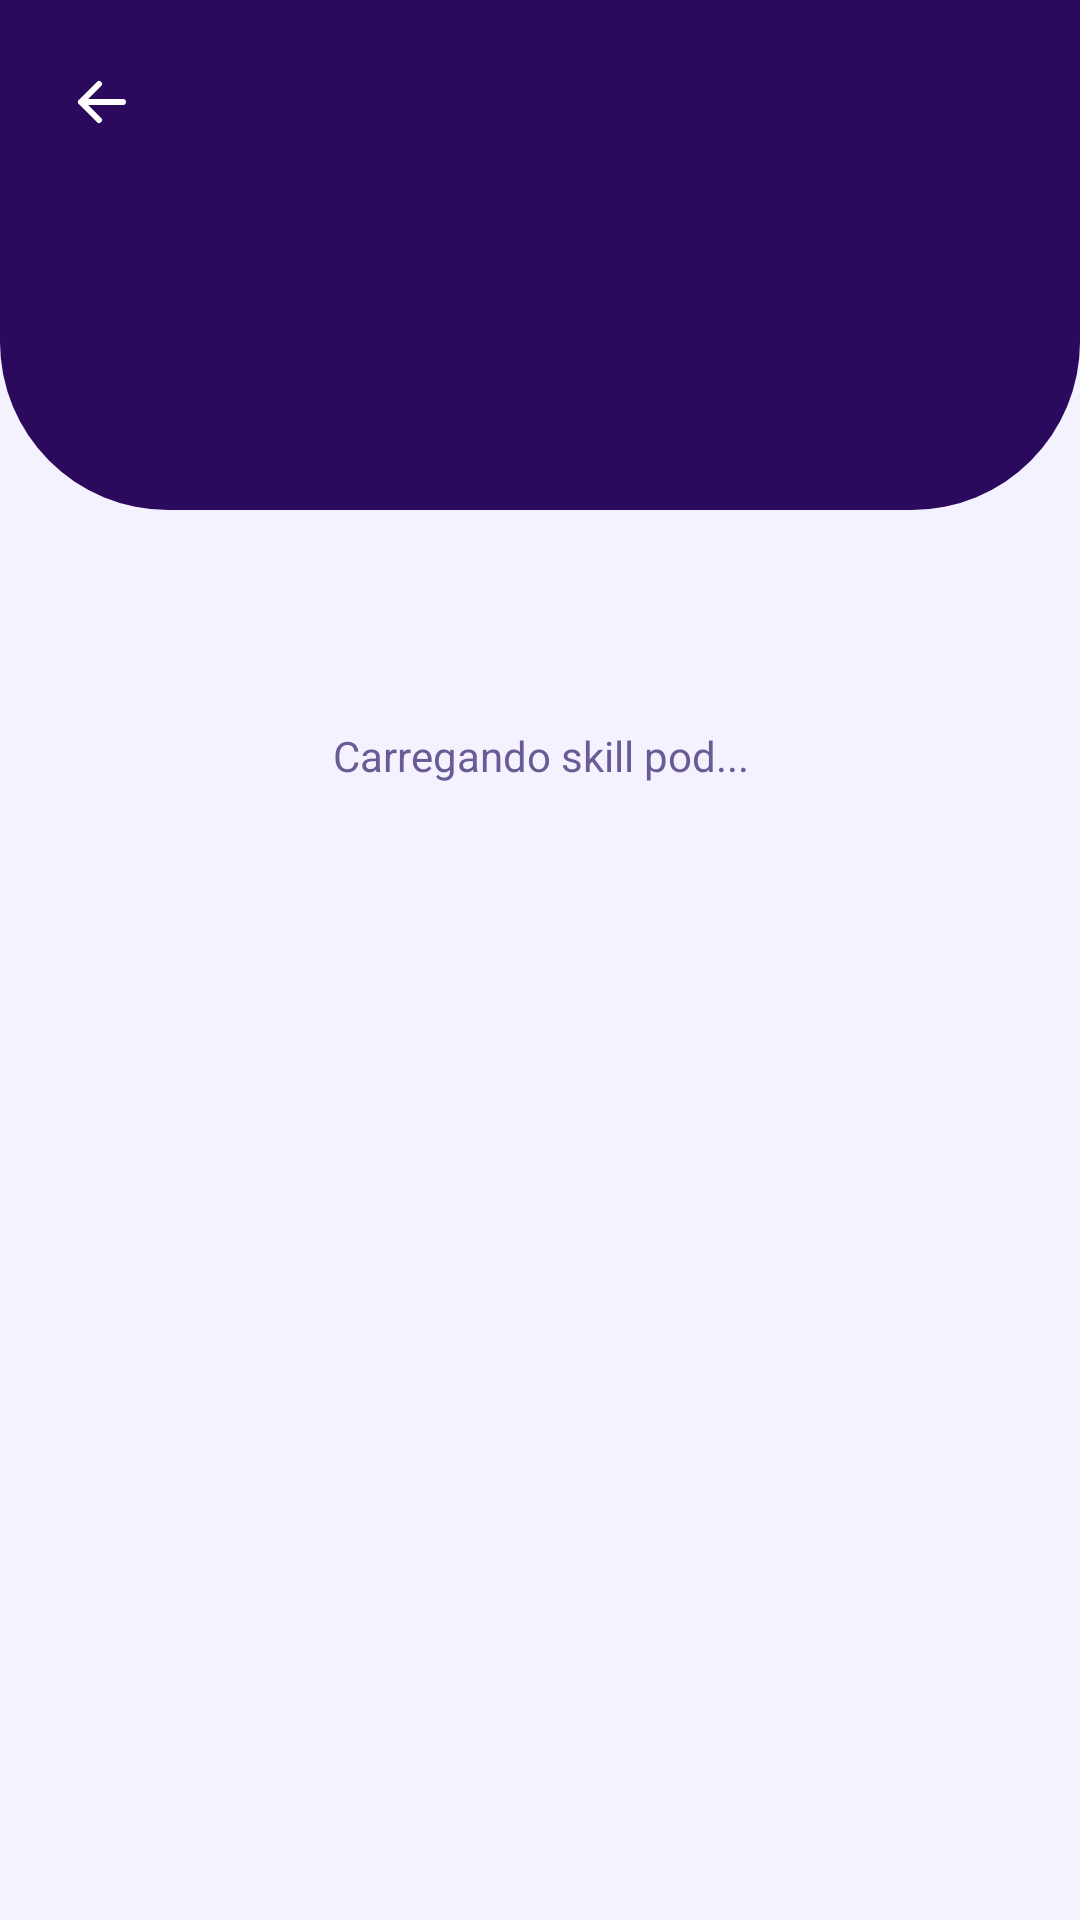

Reconstruct the res/layout file that produces this screen, plus the resources it refers to.
<!-- AndroidManifest.xml: application theme Theme.PiMobile -->
<!-- res/layout/activity_pod_detalhe.xml -->
<?xml version="1.0" encoding="utf-8"?>
<FrameLayout xmlns:android="http://schemas.android.com/apk/res/android"
    android:id="@+id/conteudoPrincipal"
    android:layout_width="match_parent"
    android:layout_height="match_parent"
    android:background="@color/home_fundo">

    <LinearLayout
        android:layout_width="match_parent"
        android:layout_height="match_parent"
        android:background="@color/eq_fundo"
        android:orientation="vertical">

        <ScrollView
            android:layout_width="match_parent"
            android:layout_height="match_parent"
            android:fillViewport="true"
            android:scrollbars="none">

            <LinearLayout
                android:layout_width="match_parent"
                android:layout_height="wrap_content"
                android:orientation="vertical"
                android:paddingBottom="24dp">

                
                <LinearLayout
                    android:layout_width="match_parent"
                    android:layout_height="170dp"
                    android:background="@drawable/bg_perfil_header"
                    android:gravity="top"
                    android:orientation="horizontal"
                    android:padding="16dp">

                    <ImageView
                        android:id="@+id/btnVoltar"
                        android:layout_width="36dp"
                        android:layout_height="36dp"
                        android:contentDescription="Voltar"
                        android:padding="6dp"
                        android:src="@drawable/ic_back" />
                </LinearLayout>

                
                <FrameLayout
                    android:layout_width="96dp"
                    android:layout_height="96dp"
                    android:layout_gravity="center_horizontal"
                    android:layout_marginTop="-48dp">

                    <FrameLayout
                        android:id="@+id/iconeContainer"
                        android:layout_width="96dp"
                        android:layout_height="96dp">

                        <ImageView
                            android:id="@+id/imgIcone"
                            android:layout_width="48dp"
                            android:layout_height="48dp"
                            android:layout_gravity="center"
                            android:contentDescription="Ícone do pod" />
                    </FrameLayout>
                </FrameLayout>

                <TextView
                    android:id="@+id/txtCarregando"
                    android:layout_width="match_parent"
                    android:layout_height="wrap_content"
                    android:gravity="center"
                    android:padding="24dp"
                    android:text="Carregando skill pod..."
                    android:textColor="@color/eq_texto_claro"
                    android:textSize="14sp" />

                
                <LinearLayout
                    android:id="@+id/conteudoPod"
                    android:layout_width="match_parent"
                    android:layout_height="wrap_content"
                    android:orientation="vertical"
                    android:visibility="gone">

                    <TextView
                        android:id="@+id/txtNome"
                        android:layout_width="match_parent"
                        android:layout_height="wrap_content"
                        android:layout_marginTop="12dp"
                        android:gravity="center"
                        android:textColor="@color/eq_escuro"
                        android:textSize="22sp"
                        android:textStyle="bold" />

                    <LinearLayout
                        android:layout_width="match_parent"
                        android:layout_height="wrap_content"
                        android:layout_marginTop="6dp"
                        android:gravity="center"
                        android:orientation="horizontal">

                        <TextView
                            android:id="@+id/txtFormato"
                            android:layout_width="wrap_content"
                            android:layout_height="wrap_content"
                            android:textColor="@color/roxo_icone"
                            android:textSize="14sp" />

                        <TextView
                            android:id="@+id/txtPessoas"
                            android:layout_width="wrap_content"
                            android:layout_height="wrap_content"
                            android:layout_marginStart="12dp"
                            android:textColor="@color/eq_texto_claro"
                            android:textSize="14sp" />
                    </LinearLayout>

                    
                    <LinearLayout
                        android:layout_width="match_parent"
                        android:layout_height="wrap_content"
                        android:layout_marginStart="16dp"
                        android:layout_marginTop="24dp"
                        android:layout_marginEnd="16dp"
                        android:background="@drawable/bg_card_opcao"
                        android:orientation="vertical"
                        android:padding="16dp">

                        <TextView
                            android:layout_width="wrap_content"
                            android:layout_height="wrap_content"
                            android:text="Sobre"
                            android:textColor="@color/eq_texto_claro"
                            android:textSize="13sp" />

                        <TextView
                            android:id="@+id/txtDescricao"
                            android:layout_width="match_parent"
                            android:layout_height="wrap_content"
                            android:layout_marginTop="6dp"
                            android:textColor="@color/eq_escuro"
                            android:textSize="15sp" />

                        <HorizontalScrollView
                            android:layout_width="match_parent"
                            android:layout_height="wrap_content"
                            android:layout_marginTop="12dp"
                            android:scrollbars="none">

                            <LinearLayout
                                android:id="@+id/listaTags"
                                android:layout_width="wrap_content"
                                android:layout_height="wrap_content"
                                android:orientation="horizontal" />
                        </HorizontalScrollView>
                    </LinearLayout>

                    
                    <LinearLayout
                        android:layout_width="match_parent"
                        android:layout_height="wrap_content"
                        android:layout_marginStart="16dp"
                        android:layout_marginTop="12dp"
                        android:layout_marginEnd="16dp"
                        android:background="@drawable/bg_card_opcao"
                        android:orientation="vertical"
                        android:padding="16dp">

                        <TextView
                            android:layout_width="wrap_content"
                            android:layout_height="wrap_content"
                            android:text="Membros"
                            android:textColor="@color/eq_texto_claro"
                            android:textSize="13sp" />

                        <LinearLayout
                            android:id="@+id/listaMembros"
                            android:layout_width="match_parent"
                            android:layout_height="wrap_content"
                            android:layout_marginTop="6dp"
                            android:orientation="vertical" />

                        <TextView
                            android:id="@+id/txtSemMembros"
                            android:layout_width="match_parent"
                            android:layout_height="wrap_content"
                            android:layout_marginTop="6dp"
                            android:text="Ainda não há membros neste pod."
                            android:textColor="@color/eq_texto_claro"
                            android:textSize="14sp"
                            android:visibility="gone" />
                    </LinearLayout>

                    
                    <TextView
                        android:id="@+id/txtParticipacaoInfo"
                        android:layout_width="match_parent"
                        android:layout_height="wrap_content"
                        android:layout_marginStart="16dp"
                        android:layout_marginTop="16dp"
                        android:layout_marginEnd="16dp"
                        android:gravity="center"
                        android:textColor="@color/eq_texto_claro"
                        android:textSize="13sp"
                        android:visibility="gone" />

                    <androidx.appcompat.widget.AppCompatButton
                        android:id="@+id/btnParticipar"
                        android:layout_width="match_parent"
                        android:layout_height="52dp"
                        android:layout_marginStart="16dp"
                        android:layout_marginTop="12dp"
                        android:layout_marginEnd="16dp"
                        android:background="@drawable/bg_botao_escuro"
                        android:text="Pedir para entrar"
                        android:textAllCaps="false"
                        android:textColor="@color/branco"
                        android:textSize="16sp"
                        android:textStyle="bold"
                        android:visibility="gone" />
                </LinearLayout>
            </LinearLayout>
        </ScrollView>
    </LinearLayout>
</FrameLayout>
<!-- resources referenced by this layout -->
<resources>
  <color name="branco">#FFFFFF</color>
  <color name="eq_escuro">#2B0A5E</color>
  <color name="eq_fundo">#F5F2FF</color>
  <color name="eq_texto_claro">#6B5B95</color>
  <color name="home_fundo">#2B0A5E</color>
  <color name="roxo_icone">#5B2EC0</color>
  <!-- drawable bg_card_opcao (drawable) -->
  <?xml version="1.0" encoding="utf-8"?>
  <shape xmlns:android="http://schemas.android.com/apk/res/android">
      <solid android:color="#FFFFFF" />
      <stroke android:width="1dp" android:color="@color/eq_borda" />
      <corners android:radius="16dp" />
  </shape>
  <!-- drawable bg_perfil_header (drawable) -->
  <?xml version="1.0" encoding="utf-8"?>
  <shape xmlns:android="http://schemas.android.com/apk/res/android">
      <solid android:color="@color/home_fundo" />
      <corners
          android:bottomLeftRadius="56dp"
          android:bottomRightRadius="56dp" />
  </shape>
  <!-- drawable ic_back (drawable) -->
  <?xml version="1.0" encoding="utf-8"?>
  <vector xmlns:android="http://schemas.android.com/apk/res/android"
      android:width="24dp" android:height="24dp"
      android:viewportWidth="24" android:viewportHeight="24">
      <path
          android:fillColor="#00000000"
          android:pathData="M19,12H5 M11,6l-6,6l6,6"
          android:strokeColor="#FFFFFF"
          android:strokeLineCap="round"
          android:strokeLineJoin="round"
          android:strokeWidth="2" />
  </vector>
  <style name="Theme.PiMobile" parent="Base.Theme.PiMobile" />
  <color name="eq_borda">#D9D0F0</color>
  <style name="Base.Theme.PiMobile" parent="Theme.Material3.DayNight.NoActionBar">
          
          
      </style>
</resources>
